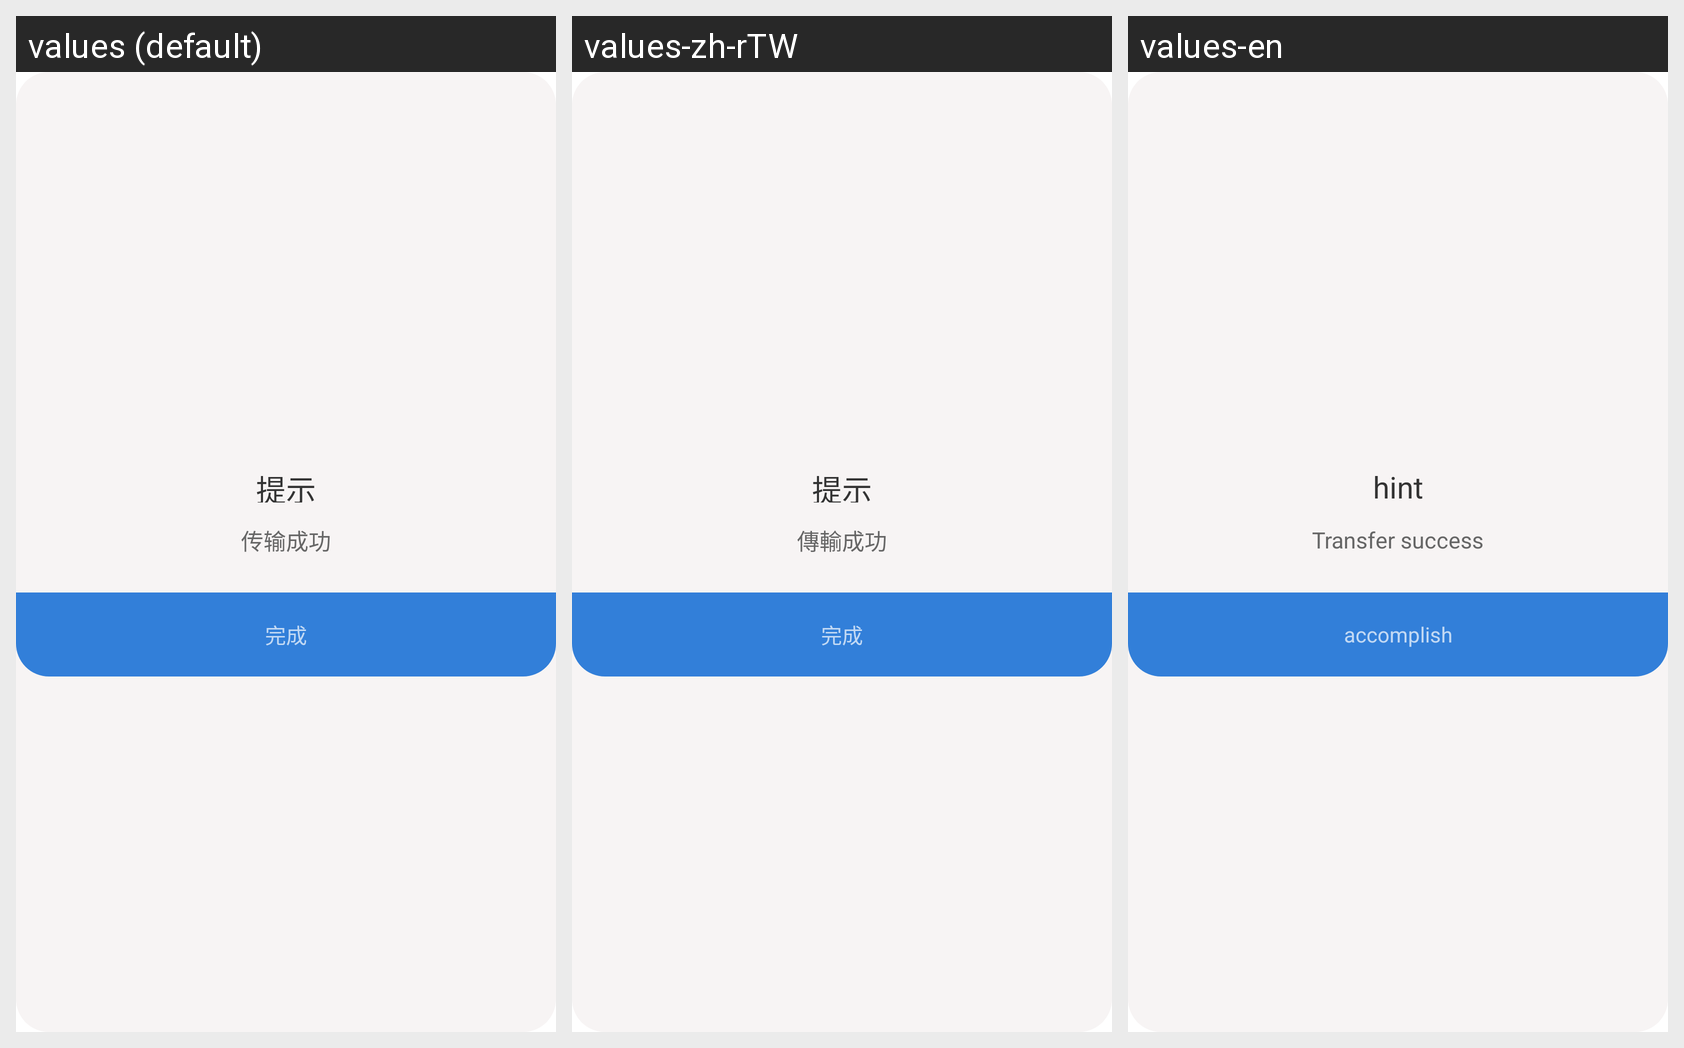

Translations of the strings shown on this Android screen, per locale in the grid:
Android screen res/layout/wancheng.xml rendered under 3 locales, left to right: values (default), values-zh-rTW, values-en. Device: Nexus 5 (rendered at 1080×1920; each locale shown at half size, 540×960, under a caption strip naming it); theme AppThemeSplash.
Strings drawn on this screen, with the default value and each locale's value (text and hints the layout hard-codes, and strings that could not be matched under every locale, appear in the picture but are not listed):

prompt
  values: 提示
  values-zh-rTW: 提示
  values-en: hint

success
  values: 传输成功
  values-zh-rTW: 傳輸成功
  values-en: Transfer success

finish
  values: 完成
  values-zh-rTW: 完成
  values-en: accomplish
